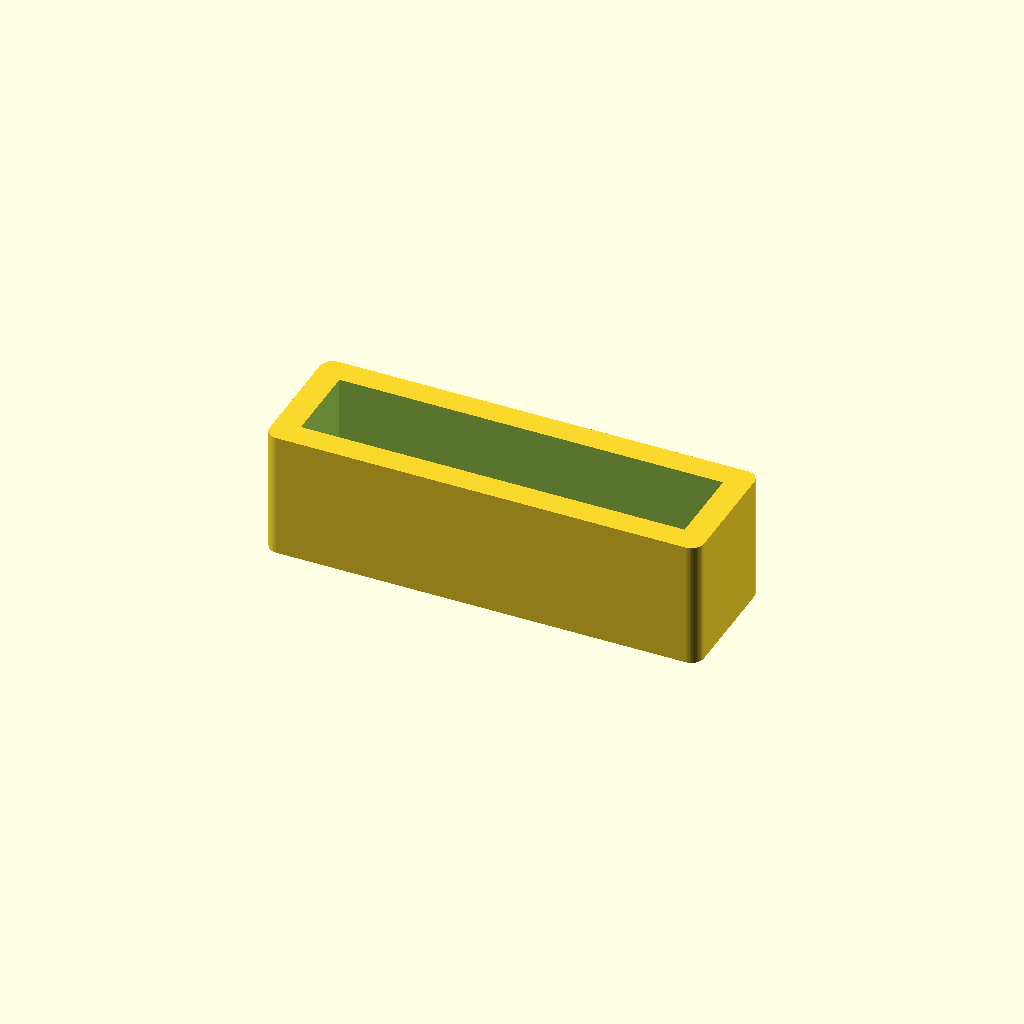
Cell 1 — every parameter at its default value.
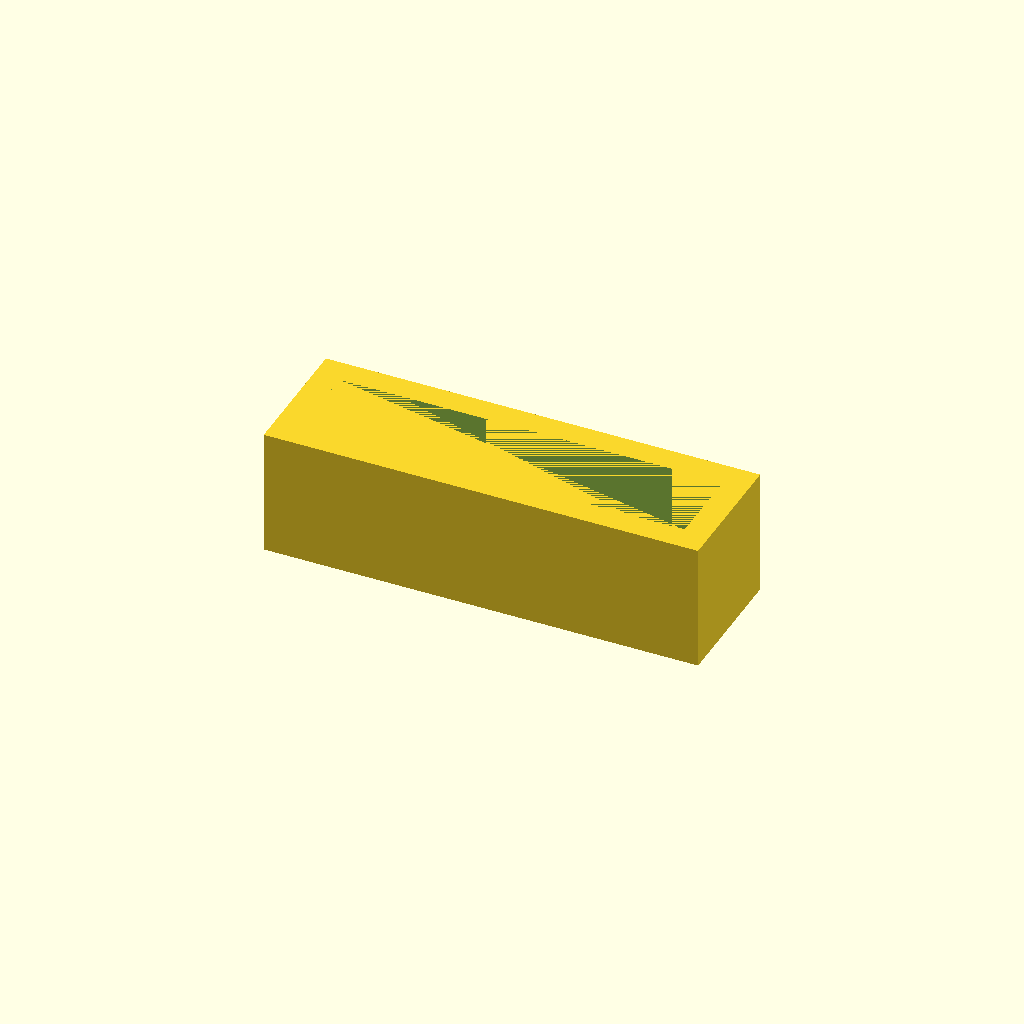
Cell 2 — Rounded set to false, the other parameters unchanged.
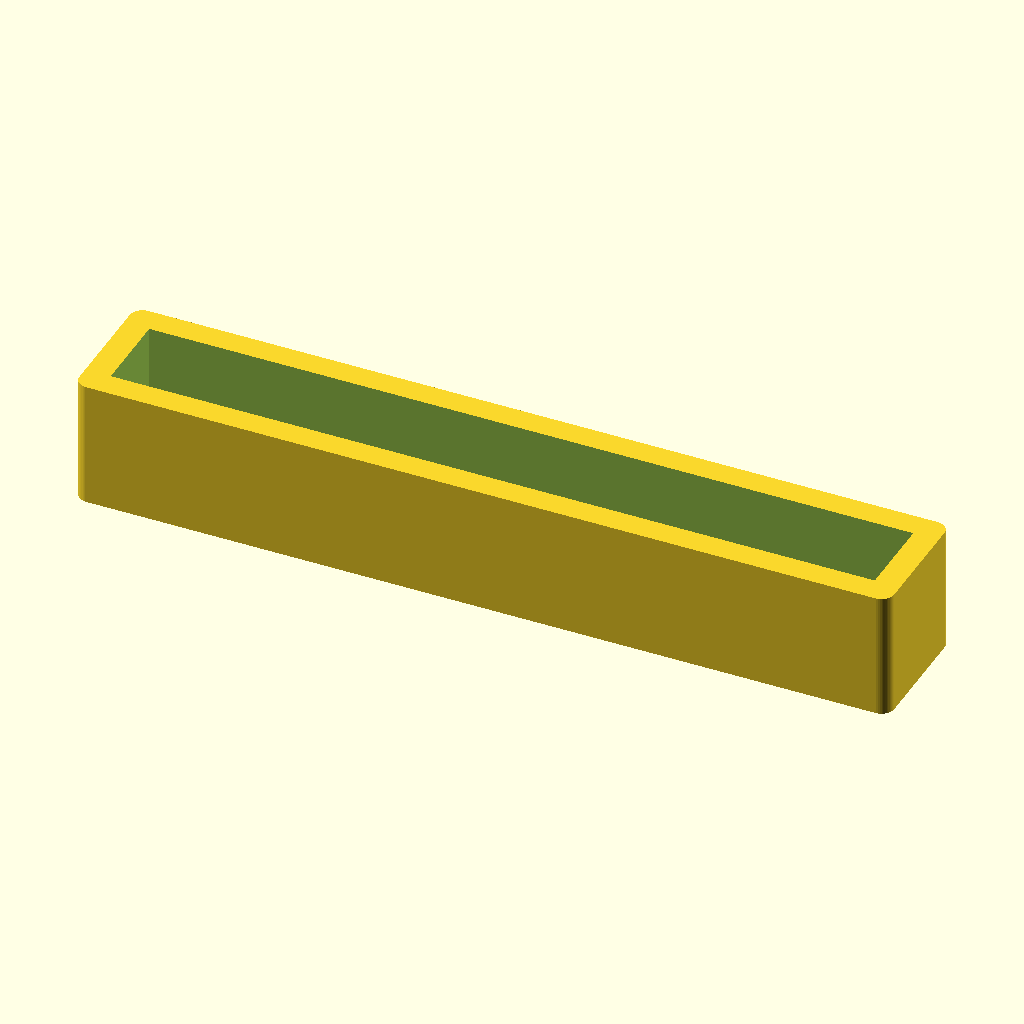
Cell 3 — Watchband_width set to 48, the other parameters unchanged.
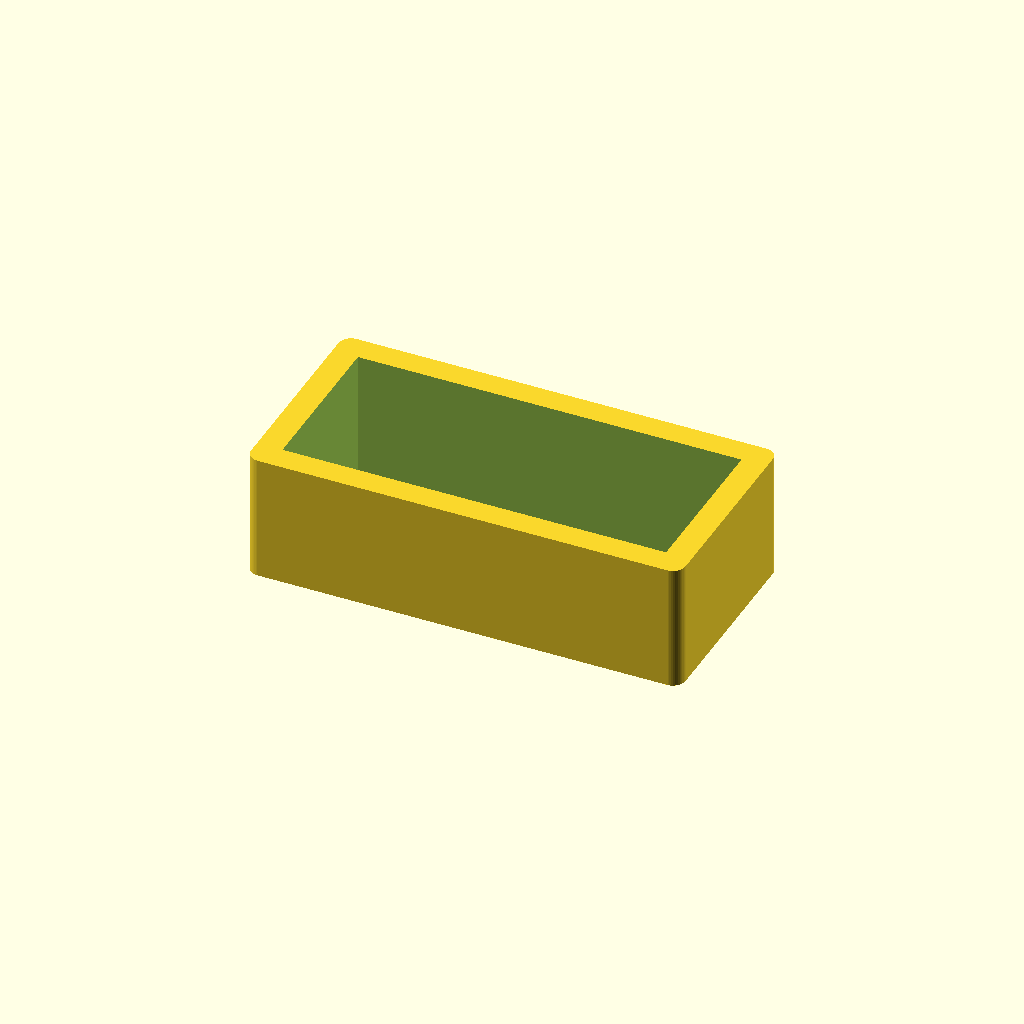
Cell 4: Watchband_Thickness = 10 (everything else at default).
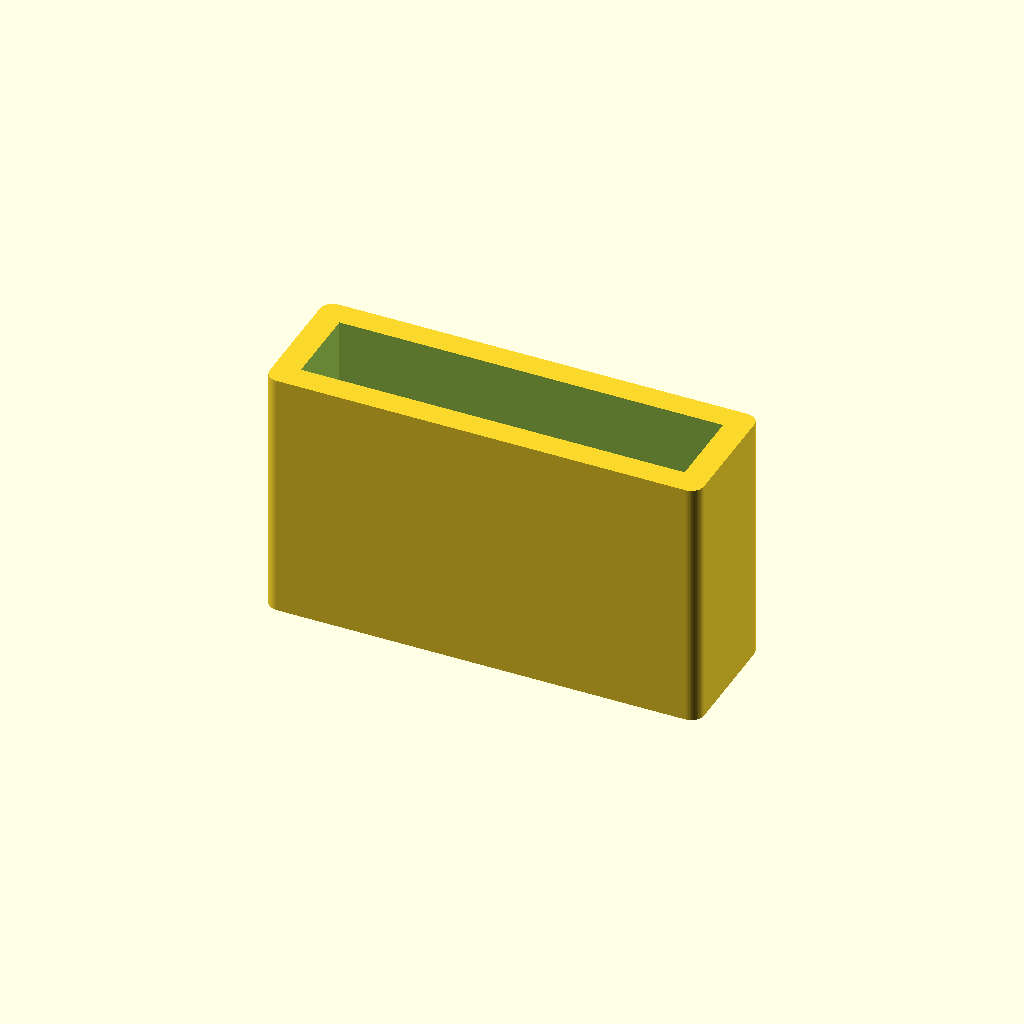
Cell 5: Retainer_Length = 16 (everything else at default).
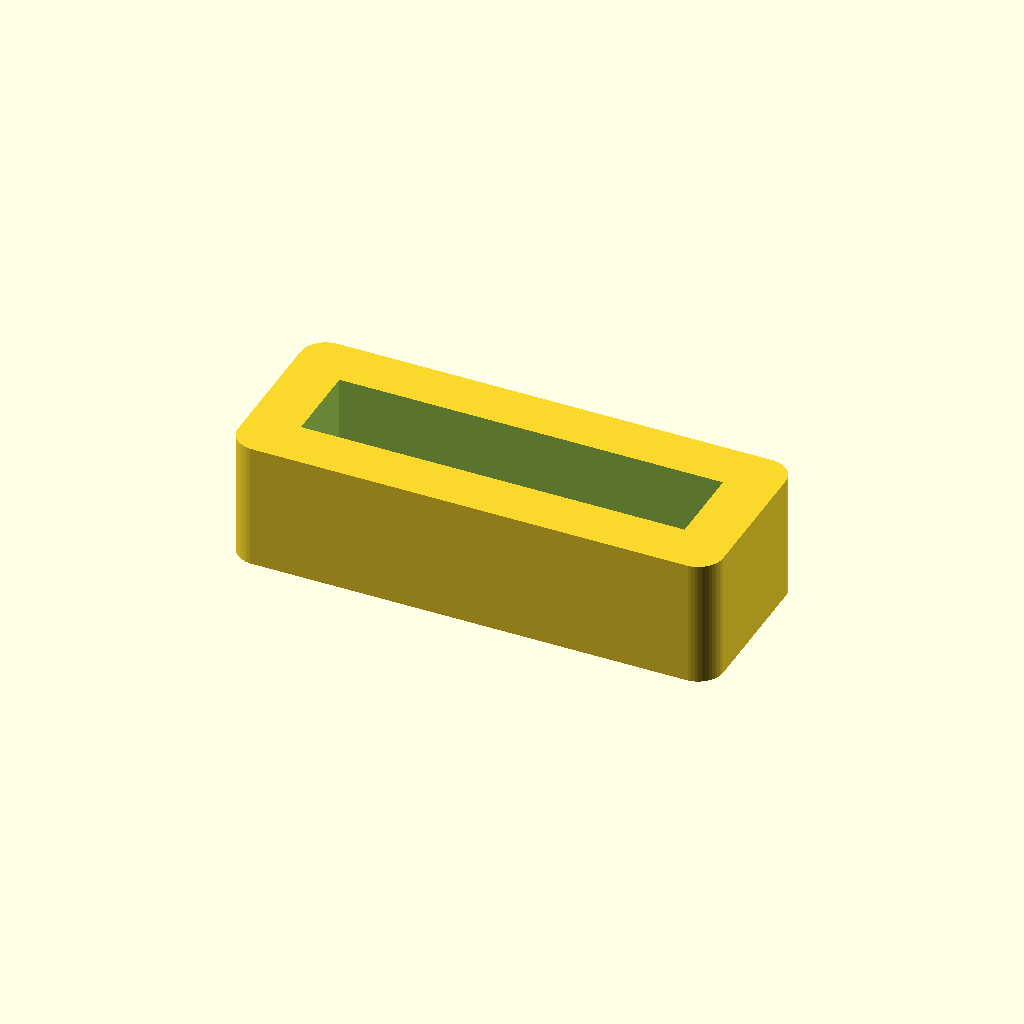
Cell 6: the same model with Retainer_Thickness = 3.2.
All cells are drawn from one camera (rotation 55°, 0°, 25°, orthographic, colour scheme Cornfield), so only the parameter changes between them.
OpenSCAD source file inputs/thingiverse/files/thing-3384539/files/Band-Retainer.scad:
//Dr_C Watch Band Retainer



//Watch Band Width
Watchband_width=24;

//Watch Band Thickness (Should be both arms measured thickness)
Watchband_Thickness=5;

//Desired Length of retainer
Retainer_Length=8;

//Retainer Thickness (Recommend multiple of Nozzle Thickness)
Retainer_Thickness = 1.6;

//Tolerance (Measured gap on all sides)
Retainer_Tolerance = 0.1;

//Rounded Edges
Rounded = true;
$fn=50;

if (Rounded==true)
    {
    difference () {
        minkowski (){cube ([Watchband_width+Retainer_Thickness+ (2*Retainer_Tolerance), Watchband_Thickness+Retainer_Thickness+ (2*Retainer_Tolerance), Retainer_Length-1],center = true);
        cylinder (r=Retainer_Thickness/2,h=1, center = true);
        }
        cube ([Watchband_width+ (2*Retainer_Tolerance), Watchband_Thickness + (2*Retainer_Tolerance), Retainer_Length*2],center = true);
}
}
else
{
    difference () {
        cube ([Watchband_width+(2*Retainer_Thickness)+ (2*Retainer_Tolerance), Watchband_Thickness+(2*Retainer_Thickness)+ (2*Retainer_Tolerance), Retainer_Length],center = true);
        cube ([Watchband_width+ (2*Retainer_Tolerance), Watchband_Thickness+ (2*Retainer_Tolerance), Retainer_Length],center = true);
    }
}
    
Customizer parameters (derived from the source; name, type, default, range or options):
Watchband_width: number, default 24
Watchband_Thickness: number, default 5
Retainer_Length: number, default 8
Retainer_Thickness: number, default 1.6
Retainer_Tolerance: number, default 0.1
Rounded: bool, default true
